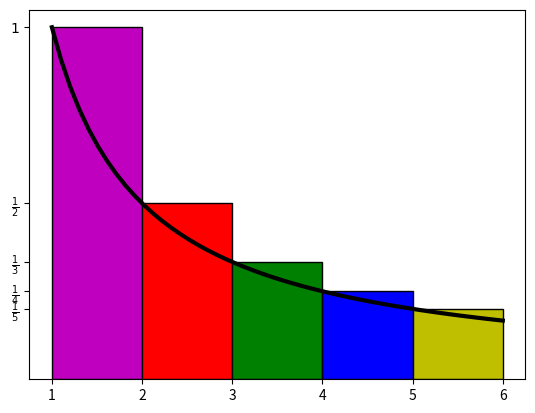

The matplotlib source for this figure:
import matplotlib.pyplot as plt
import numpy as np
from math import *

f = lambda x : 1./x
YTICKS=[[1,1/2,1/3,1/4,1/5],[r'$1$',r'$\frac{1}{2}$',r'$\frac{1}{3}$',r'$\frac{1}{4}$',r'$\frac{1}{5}$']]

# ======================================= UPPER BOUND: PLOT GENERATION ======================================= 

plt.clf()


I=[i for i in range(0,5)]
F=[f(x+1) for x in I]

plt.xticks(range(0,6))
plt.yticks(*YTICKS)


plt.bar(I,F,width=1.0,align='edge',color=['m','r','g','b','y'],edgecolor='black')


I=np.linspace(1,5,num=50)
F=[f(x) for x in I]

plt.plot(I,F,color='black',linewidth=3)

plt.savefig('harmonic_number_upper.pdf')

# ======================================= LOWER BOUND: PLOT GENERATION ======================================= 


plt.clf()

I=[i for i in range(1,6)]
F=[f(x) for x in I]

plt.xticks(range(1,7))
plt.yticks(*YTICKS)


plt.bar(I,F,width=1.0,align='edge',color=['m','r','g','b','y'],edgecolor='black')

I=np.linspace(1,6,num=50)
F=[f(x) for x in I]

plt.plot(I,F,color='black',linewidth=3)


plt.savefig('harmonic_number_lower.pdf')
